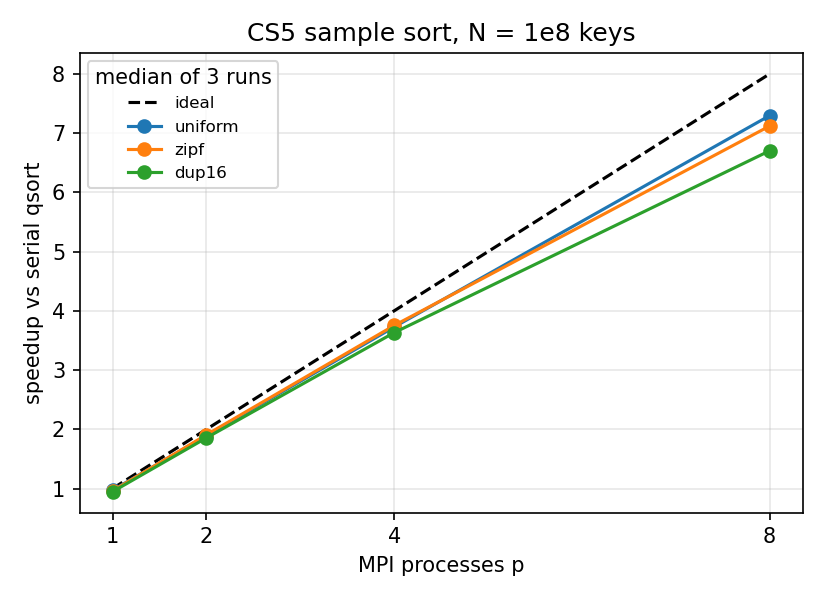

The table this chart was drawn from, first rows:
dist, p, runs, all_verified, time, T_serial, speedup, efficiency, t_localsort, t_sampling, t_partition, t_alltoallv, t_merge, alltoallv_predicted, imbalance, max_count, counts
uniform, 1.0, 3, True, 26.02, 25.28, 0.972, 0.972, 24.98, 6e-06, 0.0, 0.3939, 0.6698, 0.0, 1.0, 100000000, 100000000
uniform, 2.0, 3, True, 13.36, 25.28, 1.893, 0.946, 12.34, 5.3e-05, 3e-06, 0.1958, 0.8214, 0.03193, 1.0, 50000584, 50000584 49999416
uniform, 4.0, 3, True, 6.784, 25.28, 3.727, 0.932, 6.083, 0.000108, 1.2e-05, 0.1067, 0.5935, 0.02395, 1, 25003197, 24999931 25001299 25003197 24995573
uniform, 8.0, 3, True, 3.465, 25.28, 7.296, 0.912, 3.025, 0.000112, 1.6e-05, 0.07283, 0.378, 0.01397, 1, 12504943, 12501972 12499819 12499844 12504943 1249…
zipf, 1.0, 3, True, 21.39, 20.56, 0.961, 0.961, 20.37, 7e-06, 0.0, 0.3954, 0.6554, 0.0, 1.0, 100000000, 100000000
zipf, 2.0, 3, True, 10.78, 20.56, 1.908, 0.954, 10.18, 6.8e-05, 5e-06, 0.1944, 0.4072, 0.03193, 1, 50004842, 50004842 49995158
zipf, 4.0, 3, True, 5.477, 20.56, 3.753, 0.938, 5.094, 0.000111, 8e-06, 0.1051, 0.2783, 0.02395, 1.003, 25084417, 25084417 24920425 24999838 24995320
zipf, 8.0, 3, True, 2.887, 20.56, 7.12, 0.89, 2.588, 0.000146, 3.4e-05, 0.07117, 0.2294, 0.01397, 1.037, 12967287, 12967287 12117130 12417946 12509657 1248…
dup16, 1.0, 3, True, 15.85, 15.01, 0.947, 0.947, 14.79, 4e-06, 0.0, 0.3899, 0.658, 0.0, 1.0, 100000000, 100000000
dup16, 2.0, 3, True, 8.089, 15.01, 1.856, 0.928, 7.411, 7.2e-05, 6e-06, 0.2342, 0.4487, 0.03193, 1.125, 56250090, 56250090 43749910
dup16, 4.0, 3, True, 4.132, 15.01, 3.632, 0.908, 3.741, 0.000106, 1.2e-05, 0.1248, 0.248, 0.02395, 1.25, 31247490, 31247490 25002600 25000147 18749763
dup16, 8.0, 3, True, 2.239, 15.01, 6.702, 0.838, 1.967, 0.000124, 2e-05, 0.08474, 0.1888, 0.01397, 1.5, 18749204, 18749204 12498286 12496912 12505688 1250…
